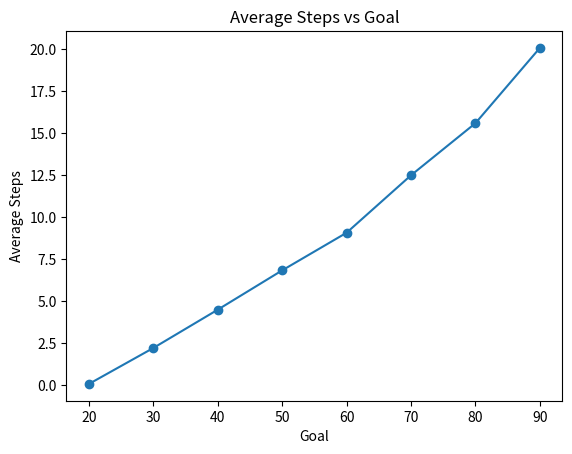

Source code (Python):
import numpy as np
import matplotlib.pyplot as plt
import time
import random
class Node:
    def __init__(self, x, y):
        self.x = x
        self.y = y
        self.parent = None
        self.cost = 0
def rrt(start, goal, obstacles, max_iter=1000, step_size=10):
    tree = [Node(start[0], start[1])]
    
    for _ in range(max_iter):
        
        # 生成随机点,并以一定概率将终点作为随机点
        random_number = random.random()
        if random_number < 0.3:
            q_rand = Node(goal[0], goal[1])
        else:
            q_rand = Node(np.random.uniform(0, 100), np.random.uniform(0, 100))
        
        q_near = min(tree, key=lambda node: np.hypot(node.x - q_rand.x, node.y - q_rand.y))
        
        theta = np.arctan2(q_rand.y - q_near.y, q_rand.x - q_near.x)
        q_new = Node(q_near.x + step_size * np.cos(theta), q_near.y + step_size * np.sin(theta))
        q_new.parent = q_near
        q_new.cost = q_near.cost + step_size
        collision = any(np.hypot(q_new.x - ox, q_new.y - oy) <= r for (ox, oy, r) in obstacles)
        
        if not collision:
            tree.append(q_new)
            


        tree.append(q_new)

        tree.append(q_new)
        if np.hypot(q_new.x - goal[0], q_new.y - goal[1]) < step_size:
                path = []
                current = q_new
                while current:
                    path.append((current.x, current.y))
                    current = current.parent
                return _
    
    return None

def average_steps(start, goal, obstacles, step_size, trials=50):
    total_steps = 0
    for _ in range(trials):
        steps= rrt(start, goal, obstacles, step_size=step_size)
        if steps is not None:
            total_steps += steps
    return total_steps / trials

# Parameters
start = (10, 10)
goal = (90, 90)
obstacles = [(50, 50, 0), (30, 70, 0)]

# Test different step sizes and calculate average steps
average_results = []

for i in range(20,100,10):
    avg_steps = average_steps(start, (i,i), obstacles, 10)
    average_results.append((i, avg_steps))
    print(f"goal: {i}, Average Steps: {avg_steps}")
    
# Optionally, plot the results
step_sizes, avg_steps = zip(*average_results)
plt.plot(step_sizes, avg_steps, marker='o')
plt.xlabel('Goal')
plt.ylabel('Average Steps')
plt.title('Average Steps vs Goal')
plt.show()
